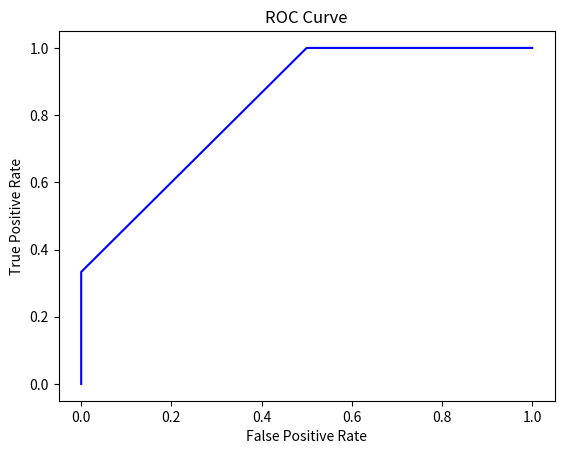

Generate this figure with matplotlib: (Note: this script raises an exception after producing the figure.)
import matplotlib.pyplot as plt
import numpy as np


tpr = np.array([0, 2/6, 4/6, 6/6, 6/6])

fpr = np.array([0, 0, 1/4, 2/4, 4/4])


plt.plot(fpr, tpr, 'b')
plt.xlabel('False Positive Rate')
# start x at 0
plt.ylabel('True Positive Rate')
plt.title('ROC Curve')
plt.savefig('./images/1_5.png')
plt.show()
